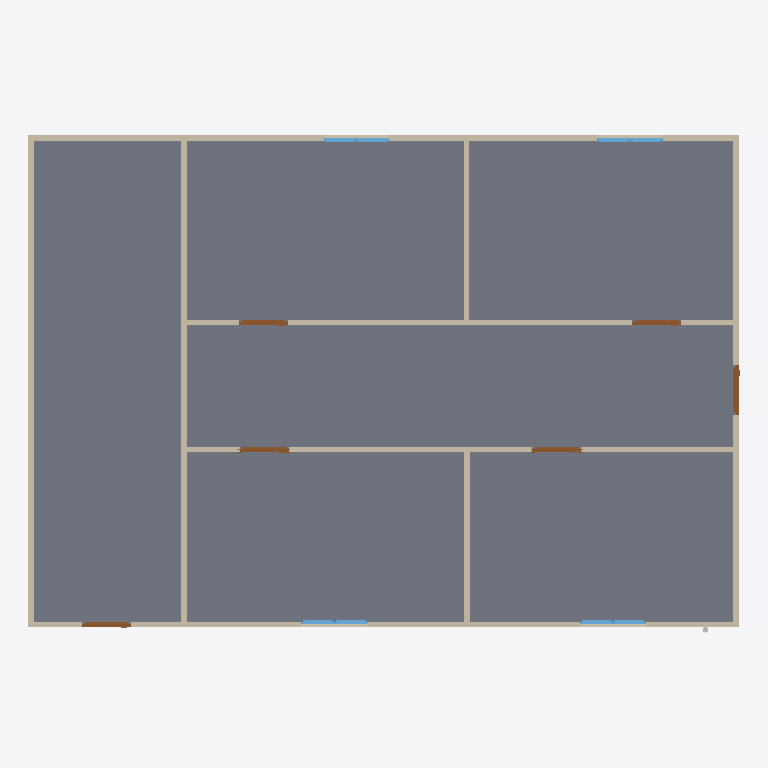
Plan cut of the same IFC building model at storey 'GF' (level 0.00 m, cut at 1.40 m), seen from above with north up, elements coloured by IFC class: 9 walls (beige), 8 windows (light blue), 6 doors (brown), 1 slab (grey). Cut surfaces are drawn darker.
Extent 13.0 m × 9.1 m × 3.3 m (x, y, z). Storeys (1): GF at 0.00 m. Elements (28): 9 IfcWall, 8 IfcWindow, 6 IfcDoor, 4 IfcPipeSegment, 1 IfcSlab.

HEADER;
FILE_DESCRIPTION(('ViewDefinition[DesignTransferView]'),'2;1');
FILE_NAME('s09-activity.ifc','2026-11-03T15:37:16+08:00',(''),(''),'IfcOpenShell 0.9.0.post1','Bonsai 0.9.0-post1-py311','Nobody');
FILE_SCHEMA(('IFC4'));
ENDSEC;
DATA;
#1=IFCPROJECT('1l4KqzPg9APwJzTSXJnQbj',$,'My Project',$,$,$,$,(#14,#26),#9);
#31=IFCSITE('1GKO1AHKzA0wLUP9eqTgJt',$,'My Site',$,$,#54,$,$,$,$,$,$,$,$);
#37=IFCBUILDING('3iGBFCdRn6GBXfLBPvPWqx',$,'My Building',$,$,#60,$,$,$,$,$,$);
#43=IFCBUILDINGSTOREY('3DIsCg3OD5tPov22C1m$7R',$,'GF',$,$,#4074,$,$,$,$);
#2967=IFCSLAB('0eEhATgkDDg8rZ9AlE99bt',$,'Slab',$,$,#4089,#2982,$,$);
#403=IFCWALL('3yv8chYx5EEwBHhGyf1Zs4',$,'Wall',$,$,#5588,#409,$,$);
#351=IFCWALL('3RVOxJKsTCJB_V_UMUMPxa',$,'Wall',$,$,#4084,#359,$,$);
#428=IFCWALL('2lwt2gmIX6IRcOYTRzaebH',$,'Wall',$,$,#4079,#434,$,$);
#3213=IFCWALL('0FeqFxNRrCwArJWI7PrtrC',$,'Wall',$,$,#4124,#3224,$,$);
#378=IFCWALL('3ZP57Q9Az01wBJKnOFnGN5',$,'Wall',$,$,#4094,#384,$,$);
#856=IFCWALL('3KElFtJBz6AASZfSSlIzPM',$,'Wall',$,$,#4104,#862,$,$);
#818=IFCWALL('2CPKk$7Tb6fe5J8lzPzOY2',$,'Wall',$,$,#4109,#824,$,$);
#1096=IFCWALL('2GKvflePLA5wrozkuUBeOt',$,'Wall',$,$,#5578,#1102,$,$);
#1134=IFCWALL('3n2lYU0pn1yxw$aJ6qf9q$',$,'Wall',$,$,#5583,#1140,$,$);
#3889=IFCDOOR('367qIEvg5BVPsd1huV4LLc',$,'Door',$,$,#3937,#3897,$,2.0,0.8999999761581421,$,$,$);
#1368=IFCDOOR('2P3X38_aT4ChJZS7eV_Uq5',$,'Door',$,$,#3962,#1376,$,2.0,0.899999976158142,$,$,$);
#1319=IFCDOOR('28IGl_sOP8CvQqehS3r3SH',$,'Door',$,$,#3957,#1327,$,2.0,0.899999976158142,$,$,$);
#1221=IFCDOOR('1guwc_VAP6Be$$G4bkN7Zf',$,'Door',$,$,#3952,#1229,$,2.0,0.899999976158142,$,$,$);
#1172=IFCDOOR('3kAlilg9TD0fEcUvfCbxM5',$,'Door',$,$,#3947,#1180,$,2.0,0.899999976158142,$,$,$);
#1031=IFCDOOR('1aqKRqCaH0pw1iRRtSy5CZ',$,'Door',$,$,#3942,#1040,$,2.0,0.899999976158142,$,$,$);
#3433=IFCWINDOW('1W_DcoAxH8bPEB1WvyEta8',$,'Window',$,$,#3434,#3446,$,0.899999976158142,0.600000023841858,$,$,$);
#3466=IFCWINDOW('1GOo0ThIvAgO9i4$X13M3_',$,'Window',$,$,#3467,#3479,$,0.899999976158142,0.600000023841858,$,$,$);
#3522=IFCWINDOW('17thm8_8T4oODYh_kcIKte',$,'Window',$,$,#5593,#3535,$,0.899999976158142,0.600000023841858,$,$,$);
#1563=IFCWINDOW('1ibeVtZGH5Fgfvg2qxtcDs',$,'Window',$,$,#3587,#1571,$,0.899999976158142,0.600000023841858,$,$,$);
#1498=IFCWINDOW('01Jg6Jvg97LPW7Vy1mCfTS',$,'Window',$,$,#3554,#1507,$,0.899999976158142,0.600000023841858,$,$,$);
#3494=IFCWINDOW('2EOV85S4vEiQoUu2usb6N4',$,'Window',$,$,#5598,#3507,$,0.899999976158142,0.600000023841858,$,$,$);
#3555=IFCWINDOW('0lUAyoAur82g6b7rggwUu9',$,'Window',$,$,#3992,#3568,$,0.899999976158142,0.600000023841858,$,$,$);
#3588=IFCWINDOW('0yULti5hj9Sv1OXdQuhmsO',$,'Window',$,$,#3997,#3601,$,0.899999976158142,0.600000023841858,$,$,$);
ENDSEC;
